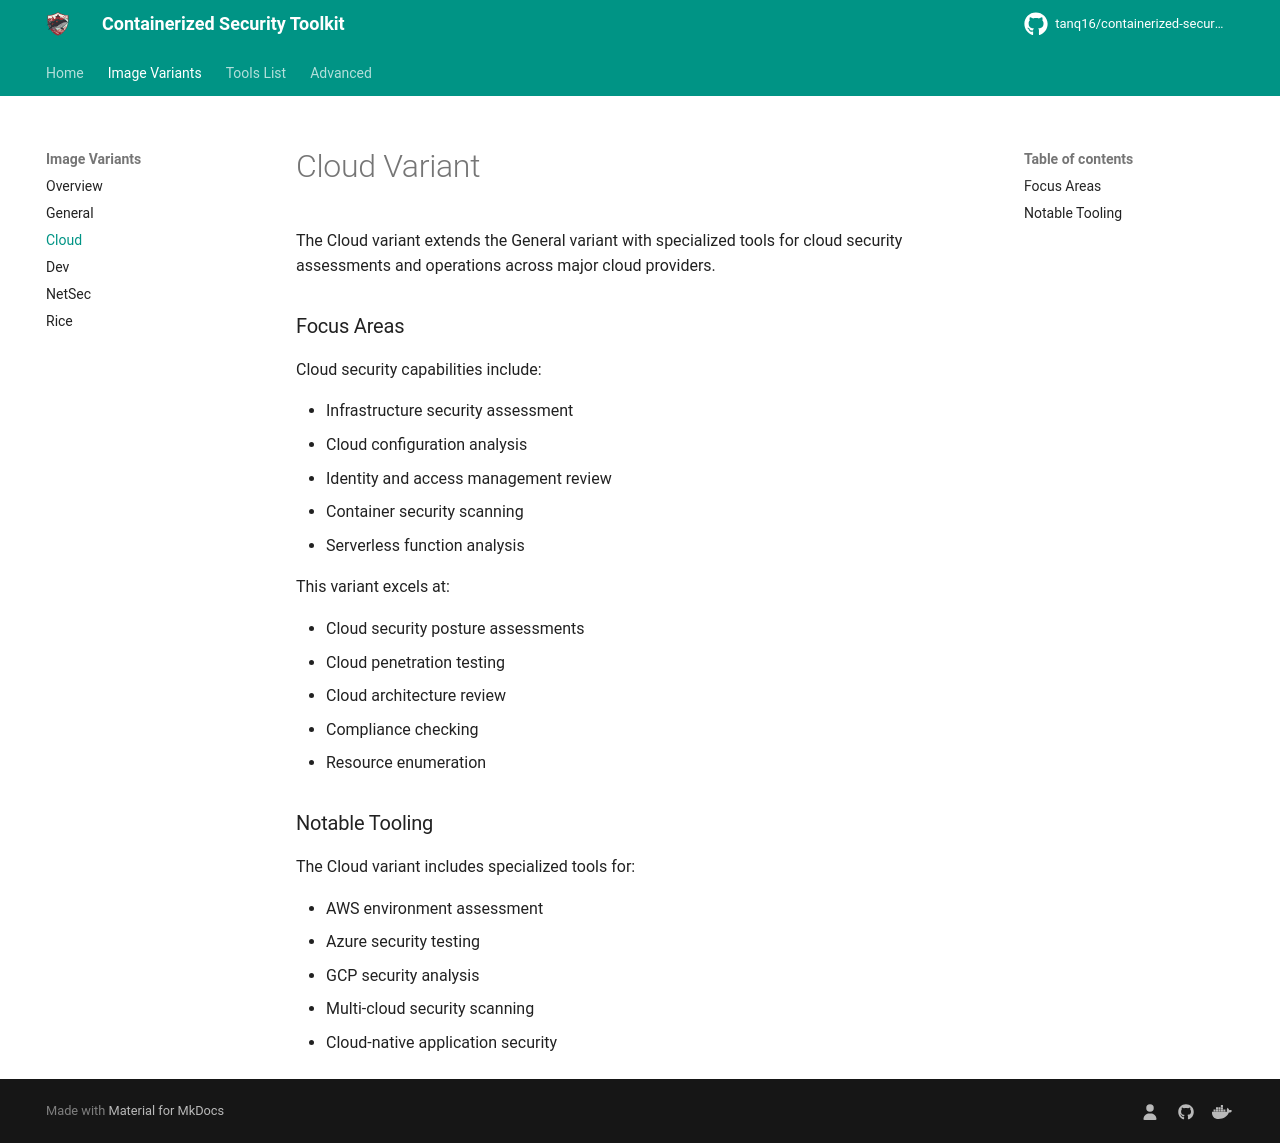

repository: Tanq16/containerized-security-toolkit · page: variants/cloud/index.html · generator: mkdocs

# Cloud Variant

The Cloud variant extends the General variant with specialized tools for cloud security assessments and operations across major cloud providers.

### Focus Areas

Cloud security capabilities include:

- Infrastructure security assessment
- Cloud configuration analysis
- Identity and access management review
- Container security scanning
- Serverless function analysis

This variant excels at:

- Cloud security posture assessments
- Cloud penetration testing
- Cloud architecture review
- Compliance checking
- Resource enumeration

### Notable Tooling

The Cloud variant includes specialized tools for:

- AWS environment assessment
- Azure security testing
- GCP security analysis
- Multi-cloud security scanning
- Cloud-native application security
